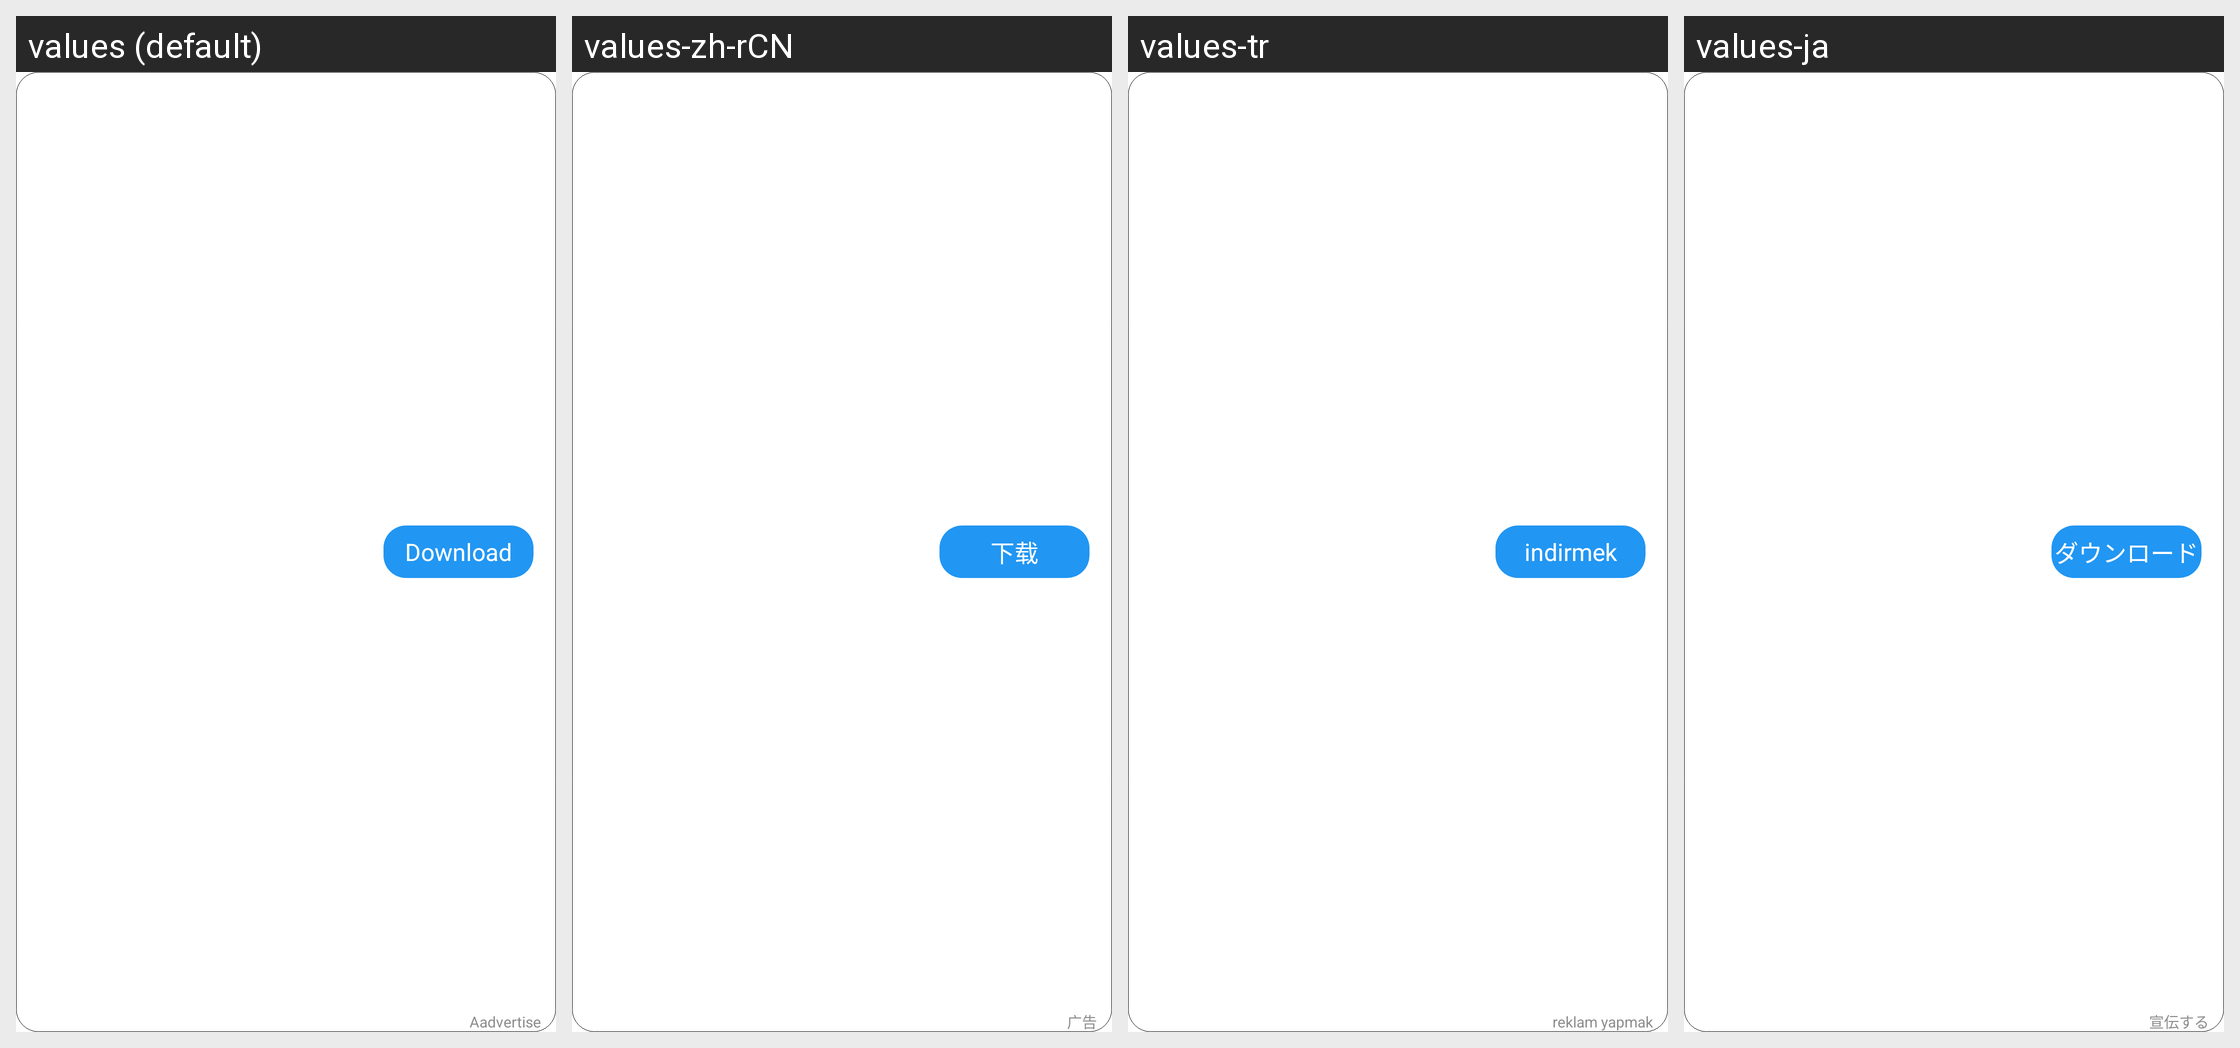

Locale-by-locale string values for the Android screen shown in this grid:
Android screen res/layout/main_layout_video_detail_bottom.xml rendered under 4 locales, left to right: values (default), values-zh-rCN, values-tr, values-ja. Device: Nexus 5 (rendered at 1080×1920; each locale shown at half size, 540×960, under a caption strip naming it); theme BrowserTheme.
Other locales in the repository, not shown: values-af, values-am, values-ar, values-ar-rAE, values-ar-rAR, values-as, values-az, values-be, values-bg, values-bn, values-bn-rBD, values-bs, values-ca, values-cs, values-da, values-de, values-de-rDE, values-el, values-en, values-en-rGB, values-en-rIN, values-en-rUS, values-es, values-es-rES, values-es-rMX, values-es-rUS, values-et, values-eu, values-fa, values-fi, values-fr, values-fr-rCA, values-fr-rFR, values-gl, values-gu, values-hi, values-hi-rIN, values-hr, values-hu, values-hy, values-id, values-in, values-in-rID, values-is, values-it, values-it-rIT, values-iw, values-ja-rJP, values-ka, values-kk, values-km, values-kn, values-ko, values-ko-rKR, values-ky, values-lo, values-lt, values-lv, values-mk, values-ml, values-ml-rIN, values-mn, values-mr, values-ms, values-my, values-nb, values-ne, values-nl, values-or, values-pa, values-pl, values-pt, values-pt-rBR, values-pt-rPT, values-ro, values-ru, values-ru-rRU, values-si, values-sk, values-sl, values-sq, values-sr, values-sv, values-sw, values-ta, values-ta-rIN, values-te, values-te-rIN, values-th, values-th-rTH, values-tl, values-tw, values-uk, values-ur, values-us, values-uz, values-vi, values-vi-rVN, values-zh, values-zh-rHK, values-zh-rTW, values-zu.
Strings drawn on this screen, with the default value and each locale's value (text and hints the layout hard-codes, and strings that could not be matched under every locale, appear in the picture but are not listed):

main_downLoad
  values: Download
  values-zh-rCN: 下载
  values-tr: indirmek
  values-ja: ダウンロード

main_ad
  values: Aadvertise
  values-zh-rCN: 广告
  values-tr: reklam yapmak
  values-ja: 宣伝する
